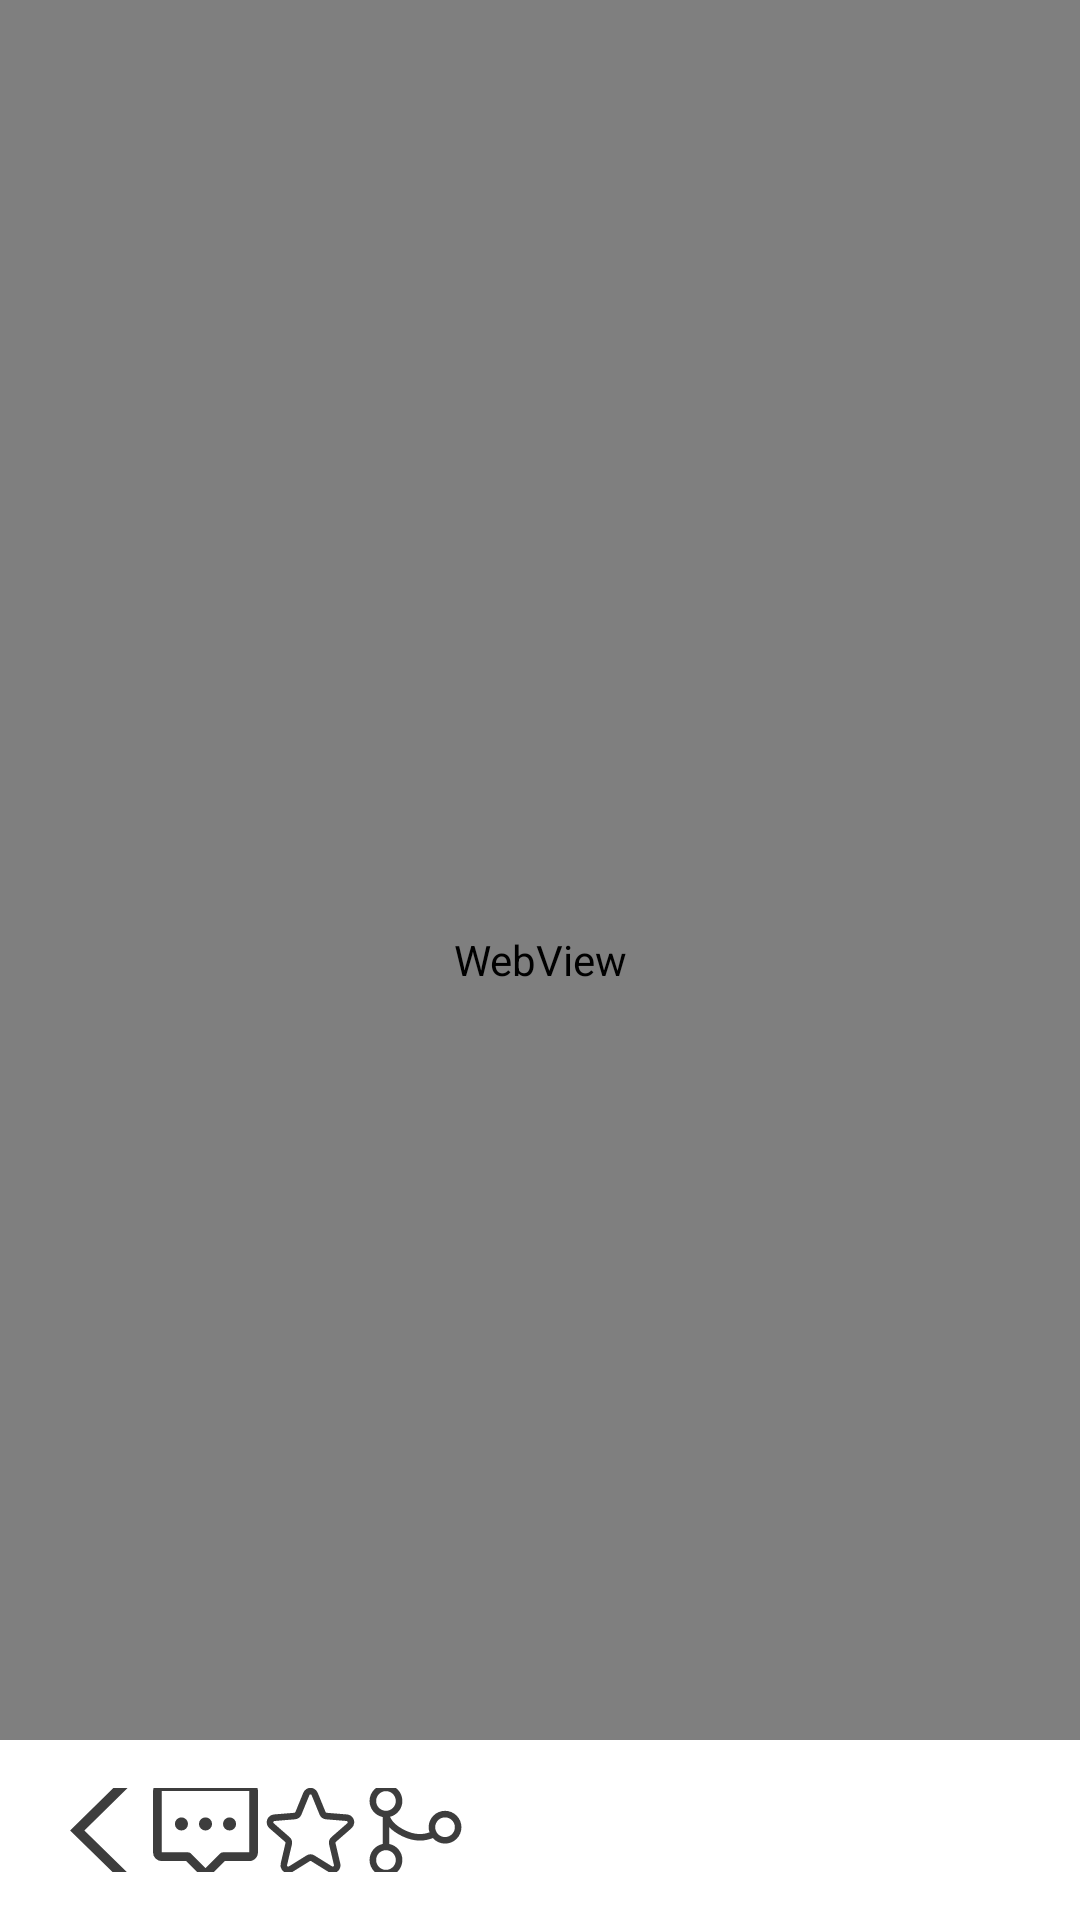

Write the Android layout XML for this screen, with the resource values it uses.
<!-- AndroidManifest.xml: application theme Theme.MyApplication -->
<!-- res/layout/fragment_news_reader.xml -->
<layout xmlns:android="http://schemas.android.com/apk/res/android">

    <data>

    </data>

    <RelativeLayout
        android:layout_width="match_parent"
        android:layout_height="match_parent">

        <WebView
            android:id="@+id/webView"
            android:layout_width="match_parent"
            android:layout_height="match_parent" />

        <LinearLayout
            android:id="@+id/bottomLayout"
            android:layout_width="match_parent"
            android:layout_height="60dp"
            android:layout_alignParentBottom="true"
            android:background="@color/white"
            android:orientation="horizontal"
            android:padding="16dp">

            <ImageButton
                android:id="@+id/btn_return"
                android:layout_width="wrap_content"
                android:layout_height="wrap_content"
                android:background="?attr/selectableItemBackgroundBorderless"
                android:src="@drawable/btn_return"
                android:contentDescription="返回" />

            <ImageButton
                android:id="@+id/commentButton"
                android:layout_width="wrap_content"
                android:layout_height="wrap_content"
                android:background="?attr/selectableItemBackgroundBorderless"
                android:src="@drawable/ic_comment"
                android:contentDescription="评论" />


            <ImageButton
                android:id="@+id/favoriteButton"
                android:layout_width="wrap_content"
                android:layout_height="wrap_content"
                android:background="?attr/selectableItemBackgroundBorderless"
                android:src="@drawable/ic_favorite"
                android:contentDescription="收藏" />

            <ImageButton
                android:id="@+id/shareButton"
                android:layout_width="wrap_content"
                android:layout_height="wrap_content"
                android:background="?attr/selectableItemBackgroundBorderless"
                android:src="@drawable/ic_share"
                android:contentDescription="分享" />

        </LinearLayout>

    </RelativeLayout>
</layout>
<!-- resources referenced by this layout -->
<resources>
  <color name="white">#FFFFFFFF</color>
  <!-- drawable btn_return (drawable) -->
  <vector xmlns:android="http://schemas.android.com/apk/res/android"
      android:width="35dp"
      android:height="35dp"
      android:viewportWidth="1024"
      android:viewportHeight="1024">
    <path
        android:pathData="M738.9,1024L215.6,510.8 736.3,-0l69.6,68.2L354.7,510.8l453.7,445 -69.6,68.2z"
        android:fillColor="#3D3D3D"/>
  </vector>
  <!-- drawable ic_comment (drawable) -->
  <vector xmlns:android="http://schemas.android.com/apk/res/android"
      android:width="35dp"
      android:height="35dp"
      android:viewportWidth="1024"
      android:viewportHeight="1024">
    <path
        android:pathData="M481.6,968.8l-157.9,-158.3L85.4,810.5A85.3,85.3 0,0 1,0 725.1L0.4,128C0.4,80.8 38.4,42.7 85.8,42.7h852.8c47.2,0 85.4,38.1 85.4,85.4l-0.4,597.1c0,47.1 -38.2,85.3 -85.4,85.3h-237.8l-158.5,158.3a42.6,42.6 0,0 1,-60.3 0zM938.3,725.1L938.7,128s-852.9,-0.1 -852.9,0c0,0 -0.4,597.1 -0.3,597.1L341.3,725.2c11.3,0 22.2,4.5 30.2,12.5l140.3,140.6 140.8,-140.7a42.6,42.6 0,0 1,30.2 -12.5h255.5zM277.3,512a64,64 0,1 1,0 -128,64 64,0 0,1 0,128zM512,512a64,64 0,1 1,0 -128,64 64,0 0,1 0,128zM746.7,512a64,64 0,1 1,0 -128,64 64,0 0,1 0,128z"
        android:fillColor="#3D3D3D"/>
  </vector>
  <!-- drawable ic_share (drawable) -->
  <vector xmlns:android="http://schemas.android.com/apk/res/android"
      android:width="35dp"
      android:height="35dp"
      android:viewportWidth="1024"
      android:viewportHeight="1024">
    <path
        android:fillColor="#3D3D3D"
        android:pathData="M800,320c-88.2,0 -160,71.8 -160,160 0,17.5 3.5,34.1 8.8,49.9 -75.8,27.2 -153.6,21.2 -237,-19 -76.9,-37.1 -126.7,-81.5 -148.5,-132.3C332.4,361 384,298.6 384,224c0,-88.2 -71.8,-160 -160,-160S64,135.8 64,224a160.3,160.3 0,0 0,128 156.8v262.5A160.3,160.3 0,0 0,64 800c0,88.2 71.8,160 160,160s160,-71.8 160,-160a160.3,160.3 0,0 0,-128 -156.8v-163.1c31.9,33.1 74.6,62.6 128,88.3 58.2,28.1 115.6,42.1 171.8,42.1 42.6,0 84.3,-8.5 125.2,-24.6C710.4,618.8 752.6,640 800,640c88.2,0 160,-71.8 160,-160s-71.8,-160 -160,-160zM128,224c0,-52.9 43.1,-96 96,-96s96,43.1 96,96 -43.1,96 -96,96 -96,-43.1 -96,-96zM320,800c0,52.9 -43.1,96 -96,96s-96,-43.1 -96,-96 43.1,-96 96,-96 96,43.1 96,96zM800,576c-52.9,0 -96,-43.1 -96,-96s43.1,-96 96,-96 96,43.1 96,96 -43.1,96 -96,96z"/>
  </vector>
  <style name="Theme.MyApplication" parent="Theme.AppCompat.DayNight.NoActionBar">
          
          <item name="colorPrimary">@color/purple_500</item>
          <item name="colorPrimaryVariant">@color/teal_200</item>
          <item name="android:textColorPrimary">@color/black</item>
          <item name="colorOnPrimary">@color/black</item>
          
          <item name="colorSecondary">@color/teal_200</item>
          <item name="colorSecondaryVariant">@color/teal_700</item>
          <item name="colorOnSecondary">@color/black</item>
          
          <item name="android:statusBarColor">?attr/colorPrimaryVariant</item>
          
      </style>
  <color name="purple_500">#FF6200EE</color>
  <color name="teal_200">#FFFFFF</color>
  <color name="black">#FF000000</color>
  <color name="teal_700">#FF018786</color>
</resources>
